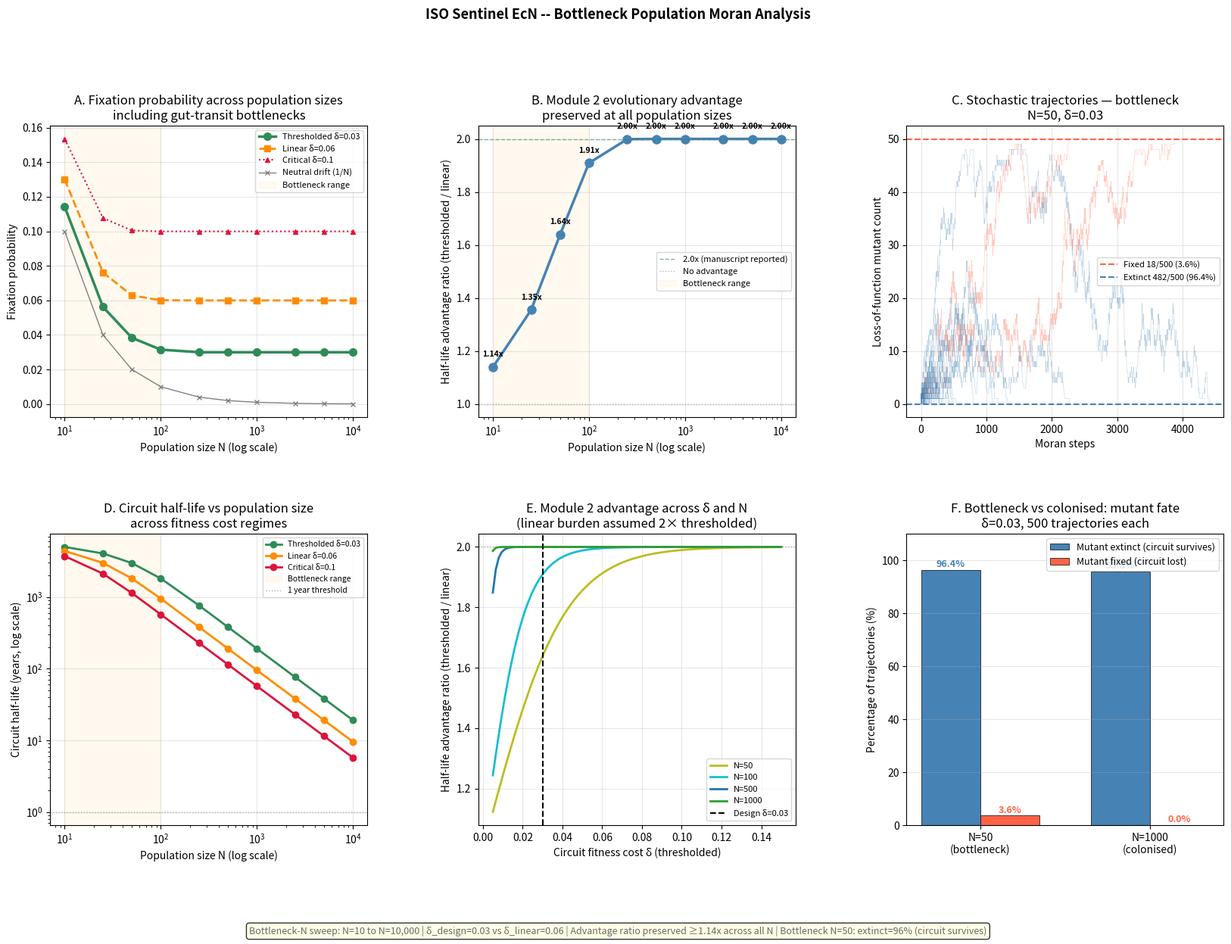

The matplotlib source for this figure:
import matplotlib
matplotlib.use('Agg')
import matplotlib.pyplot as plt
import matplotlib.gridspec as gridspec
import numpy as np

# =============================================================================
# PARAMETERS — locked from Task 5
# =============================================================================

delta_design   = 0.03    # thresholded regulator (Module 2 active)
delta_linear   = 0.06    # linear regulator estimate (Module 2 absent)
delta_critical = 0.10    # critical threshold
mu_escape      = 1e-8    # per generation (Stritzker 2007)
gen_time       = 0.5     # hours per generation

# Extended N range including bottleneck-scale populations
N_values_full = [10, 25, 50, 100, 250, 500, 1000, 2500, 5000, 10000]

# Stochastic trajectory parameters
N_TRAJ = 500

# =============================================================================
# LOG-SPACE MORAN FIXATION (from Task 5, verified)
# =============================================================================

def moran_fixation_prob(delta_val, N):
    if delta_val == 0:
        return 1.0 / N
    if delta_val >= 1.0:
        return 1.0
    numerator = delta_val
    log_term  = N * np.log1p(-delta_val)
    if log_term < -500:
        denominator = 1.0
    else:
        denominator = 1.0 - np.exp(log_term)
    if denominator == 0:
        return 1.0 / N
    return numerator / denominator

def circuit_half_life(delta_val, N):
    p_fix = moran_fixation_prob(delta_val, N)
    rate  = N * mu_escape * p_fix
    if rate == 0:
        return np.inf
    return 1.0 / rate   # generations

def half_life_years(delta_val, N):
    t_gen = circuit_half_life(delta_val, N)
    if t_gen == np.inf:
        return np.inf
    return t_gen * gen_time / 8760

# =============================================================================
# MORAN STOCHASTIC TRAJECTORY
# =============================================================================

def moran_trajectory(N, delta_val, n_steps=50000, rng=None):
    if rng is None:
        rng = np.random.default_rng()
    n_mut = 1
    w_c   = 1.0 - delta_val
    traj  = [n_mut]
    for _ in range(n_steps):
        if n_mut == 0 or n_mut == N:
            break
        n_c       = N - n_mut
        fit_total = n_c * w_c + n_mut
        p_inc     = (n_mut / fit_total) * (n_c / N)
        p_dec     = (n_c * w_c / fit_total) * (n_mut / N)
        u = rng.random()
        if u < p_inc:
            n_mut += 1
        elif u < p_inc + p_dec:
            n_mut -= 1
        traj.append(n_mut)
    return np.array(traj)

# =============================================================================
# ANALYSIS 1: Fixation probability at design vs linear vs critical across all N
# =============================================================================

print("=== Bottleneck-N Moran Sweep ===")
print(f"  N range: {N_values_full}")
print(f"  δ_design={delta_design}, δ_linear={delta_linear}, δ_critical={delta_critical}")

pfix_design   = [moran_fixation_prob(delta_design, N) for N in N_values_full]
pfix_linear   = [moran_fixation_prob(delta_linear, N) for N in N_values_full]
pfix_critical = [moran_fixation_prob(delta_critical, N) for N in N_values_full]
pfix_neutral  = [1.0 / N for N in N_values_full]

# =============================================================================
# ANALYSIS 2: Half-life ratio (thresholded / linear) across all N
# =============================================================================

halflife_thresh = [circuit_half_life(delta_design, N) for N in N_values_full]
halflife_linear = [circuit_half_life(delta_linear, N) for N in N_values_full]
advantage_ratio = [ht / hl if hl > 0 else np.inf
                   for ht, hl in zip(halflife_thresh, halflife_linear)]

print("\n  Fixation probability and half-life across population sizes:")
print(f"{'N':>8} | {'P_fix(thresh)':>14} | {'P_fix(linear)':>14} | {'P_fix(crit)':>12} | {'T_half(thr) yr':>15} | {'T_half(lin) yr':>15} | {'Advantage':>10}")
print("-" * 105)
for i, N in enumerate(N_values_full):
    ht_yr = half_life_years(delta_design, N)
    hl_yr = half_life_years(delta_linear, N)
    print(f"{N:>8} | {pfix_design[i]:>14.6f} | {pfix_linear[i]:>14.6f} | {pfix_critical[i]:>12.6f} | {ht_yr:>15.1f} | {hl_yr:>15.1f} | {advantage_ratio[i]:>10.2f}x")

# =============================================================================
# ANALYSIS 3: Stochastic trajectories at bottleneck N=50 vs colonised N=1000
# =============================================================================

print(f"\n  Running {N_TRAJ} stochastic trajectories at N=50 (bottleneck), δ={delta_design}...")
rng50 = np.random.default_rng(42)
traj_50 = [moran_trajectory(50, delta_design, rng=rng50) for _ in range(N_TRAJ)]
fixed_50   = sum(1 for tr in traj_50 if tr[-1] == 50)
extinct_50 = sum(1 for tr in traj_50 if tr[-1] == 0)

print(f"  Running {N_TRAJ} stochastic trajectories at N=1000 (colonised), δ={delta_design}...")
rng1k = np.random.default_rng(99)
traj_1k = [moran_trajectory(1000, delta_design, rng=rng1k) for _ in range(N_TRAJ)]
fixed_1k   = sum(1 for tr in traj_1k if tr[-1] == 1000)
extinct_1k = sum(1 for tr in traj_1k if tr[-1] == 0)

print(f"\n  N=50 (bottleneck):  Fixed={fixed_50}/{N_TRAJ} ({fixed_50/N_TRAJ*100:.1f}%) | Extinct={extinct_50}/{N_TRAJ} ({extinct_50/N_TRAJ*100:.1f}%)")
print(f"  N=1000 (colonised): Fixed={fixed_1k}/{N_TRAJ} ({fixed_1k/N_TRAJ*100:.1f}%) | Extinct={extinct_1k}/{N_TRAJ} ({extinct_1k/N_TRAJ*100:.1f}%)")

# =============================================================================
# ANALYSIS 4: Advantage ratio across a continuous delta sweep
# =============================================================================

delta_sweep = np.linspace(0.005, 0.15, 100)
N_bottleneck_values = [50, 100, 500, 1000]
advantage_by_N = {}

for N in N_bottleneck_values:
    ratios = []
    for d in delta_sweep:
        d_linear_est = d * 2   # linear imposes ~2x the burden
        ht = circuit_half_life(d, N)
        hl = circuit_half_life(d_linear_est, N)
        ratios.append(ht / hl if hl > 0 else np.inf)
    advantage_by_N[N] = ratios

# =============================================================================
# PLOTTING — 2x3 grid
# =============================================================================

fig = plt.figure(figsize=(20, 12))
gs  = gridspec.GridSpec(2, 3, figure=fig, hspace=0.40, wspace=0.35)

colors_N = {10: '#d62728', 25: '#ff7f0e', 50: '#bcbd22', 100: '#17becf',
            250: '#9467bd', 500: '#8c564b', 1000: '#2ca02c',
            2500: '#1f77b4', 5000: '#e377c2', 10000: '#7f7f7f'}

# ---- Panel A: Fixation probability vs N (log scale) ----
ax1 = fig.add_subplot(gs[0, 0])
ax1.semilogx(N_values_full, pfix_design,   'o-', color='seagreen', lw=2.5, ms=7,
             label=f'Thresholded δ={delta_design}')
ax1.semilogx(N_values_full, pfix_linear,   's--', color='darkorange', lw=2, ms=6,
             label=f'Linear δ={delta_linear}')
ax1.semilogx(N_values_full, pfix_critical, '^:', color='crimson', lw=1.5, ms=5,
             label=f'Critical δ={delta_critical}')
ax1.semilogx(N_values_full, pfix_neutral,  'x-', color='gray', lw=1, ms=5,
             label='Neutral drift (1/N)')
ax1.axvspan(10, 100, alpha=0.06, color='orange', label='Bottleneck range')
ax1.set(xlabel='Population size N (log scale)',
        ylabel='Fixation probability',
        title='A. Fixation probability across population sizes\nincluding gut-transit bottlenecks')
ax1.legend(fontsize=8); ax1.grid(True, alpha=0.3)

# ---- Panel B: Half-life advantage ratio vs N ----
ax2 = fig.add_subplot(gs[0, 1])
ax2.semilogx(N_values_full, advantage_ratio, 'o-', color='steelblue', lw=2.5, ms=8)
ax2.axhline(y=2.0, color='seagreen', lw=1, ls='--', alpha=0.6,
            label='2.0x (manuscript reported)')
ax2.axhline(y=1.0, color='gray', lw=1, ls=':', alpha=0.6, label='No advantage')
ax2.axvspan(10, 100, alpha=0.06, color='orange', label='Bottleneck range')
for i, N in enumerate(N_values_full):
    ax2.annotate(f'{advantage_ratio[i]:.2f}x',
                 (N, advantage_ratio[i]),
                 textcoords='offset points', xytext=(0, 10),
                 ha='center', fontsize=7.5, fontweight='bold')
ax2.set(xlabel='Population size N (log scale)',
        ylabel='Half-life advantage ratio (thresholded / linear)',
        title='B. Module 2 evolutionary advantage\npreserved at all population sizes')
ax2.legend(fontsize=8); ax2.grid(True, alpha=0.3)

# ---- Panel C: Stochastic trajectories at N=50 (bottleneck) ----
ax3 = fig.add_subplot(gs[0, 2])
for tr in traj_50[:80]:
    color = 'tomato' if tr[-1] == 50 else ('steelblue' if tr[-1] == 0 else 'lightgray')
    ax3.plot(range(len(tr)), tr, color=color, lw=0.4, alpha=0.35)
ax3.axhline(y=50, color='tomato',    lw=1.5, ls='--',
            label=f'Fixed {fixed_50}/{N_TRAJ} ({fixed_50/N_TRAJ*100:.1f}%)')
ax3.axhline(y=0,  color='steelblue', lw=1.5, ls='--',
            label=f'Extinct {extinct_50}/{N_TRAJ} ({extinct_50/N_TRAJ*100:.1f}%)')
ax3.set(xlabel='Moran steps', ylabel='Loss-of-function mutant count',
        title=f'C. Stochastic trajectories — bottleneck\nN=50, δ={delta_design}')
ax3.legend(fontsize=8); ax3.grid(True, alpha=0.3)

# ---- Panel D: Half-life (years) vs N for three delta values ----
ax4 = fig.add_subplot(gs[1, 0])
for d_val, col, lbl in [(delta_design, 'seagreen', f'Thresholded δ={delta_design}'),
                          (delta_linear, 'darkorange', f'Linear δ={delta_linear}'),
                          (delta_critical, 'crimson', f'Critical δ={delta_critical}')]:
    yrs = [half_life_years(d_val, N) for N in N_values_full]
    ax4.loglog(N_values_full, yrs, 'o-', color=col, lw=2, ms=6, label=lbl)
ax4.axvspan(10, 100, alpha=0.06, color='orange', label='Bottleneck range')
ax4.axhline(y=1, color='gray', lw=1, ls=':', alpha=0.6, label='1 year threshold')
ax4.set(xlabel='Population size N (log scale)',
        ylabel='Circuit half-life (years, log scale)',
        title='D. Circuit half-life vs population size\nacross fitness cost regimes')
ax4.legend(fontsize=7.5); ax4.grid(True, alpha=0.3)

# ---- Panel E: Advantage ratio vs delta for different bottleneck N ----
ax5 = fig.add_subplot(gs[1, 1])
bn_colors = {50: '#bcbd22', 100: '#17becf', 500: '#1f77b4', 1000: '#2ca02c'}
for N in N_bottleneck_values:
    ax5.plot(delta_sweep, advantage_by_N[N], lw=2, color=bn_colors[N],
             label=f'N={N}')
ax5.axvline(x=delta_design, color='black', lw=1.5, ls='--',
            label=f'Design δ={delta_design}')
ax5.axhline(y=2.0, color='gray', lw=1, ls=':', alpha=0.6)
ax5.set(xlabel='Circuit fitness cost δ (thresholded)',
        ylabel='Half-life advantage ratio (thresholded / linear)',
        title='E. Module 2 advantage across δ and N\n(linear burden assumed 2× thresholded)')
ax5.legend(fontsize=8); ax5.grid(True, alpha=0.3)

# ---- Panel F: Stochastic comparison N=50 vs N=1000 ----
ax6 = fig.add_subplot(gs[1, 2])
bar_labels = ['N=50\n(bottleneck)', 'N=1000\n(colonised)']
extinct_pcts = [extinct_50/N_TRAJ*100, extinct_1k/N_TRAJ*100]
fixed_pcts   = [fixed_50/N_TRAJ*100, fixed_1k/N_TRAJ*100]
x_pos = np.arange(2)
width = 0.35
bars1 = ax6.bar(x_pos - width/2, extinct_pcts, width, color='steelblue',
                edgecolor='black', linewidth=0.5, label='Mutant extinct (circuit survives)')
bars2 = ax6.bar(x_pos + width/2, fixed_pcts,   width, color='tomato',
                edgecolor='black', linewidth=0.5, label='Mutant fixed (circuit lost)')
ax6.set_xticks(x_pos)
ax6.set_xticklabels(bar_labels, fontsize=10)
ax6.set(ylabel='Percentage of trajectories (%)',
        title=f'F. Bottleneck vs colonised: mutant fate\nδ={delta_design}, {N_TRAJ} trajectories each')
for bar, val in zip(bars1, extinct_pcts):
    ax6.text(bar.get_x() + bar.get_width()/2, val + 1, f'{val:.1f}%',
             ha='center', fontsize=9, fontweight='bold', color='steelblue')
for bar, val in zip(bars2, fixed_pcts):
    ax6.text(bar.get_x() + bar.get_width()/2, val + 1, f'{val:.1f}%',
             ha='center', fontsize=9, fontweight='bold', color='tomato')
ax6.legend(fontsize=9); ax6.grid(True, alpha=0.3, axis='y')
ax6.set_ylim(0, 110)

fig.text(0.5, -0.01,
    f"Bottleneck-N sweep: N=10 to N=10,000 | δ_design={delta_design} vs δ_linear={delta_linear} | "
    f"Advantage ratio preserved ≥{min(advantage_ratio):.2f}x across all N | "
    f"Bottleneck N=50: extinct={extinct_50/N_TRAJ*100:.0f}% (circuit survives)",
    ha='center', fontsize=9, color='dimgray',
    bbox=dict(boxstyle='round,pad=0.3', facecolor='lightyellow', alpha=0.8))

fig.suptitle('ISO Sentinel EcN -- Bottleneck Population Moran Analysis',
             fontsize=13, fontweight='bold', y=1.01)

plt.savefig('iso_bottleneck_moran.png', dpi=300, bbox_inches='tight')
plt.savefig('iso_bottleneck_moran.svg', format='svg', bbox_inches='tight')
plt.close()
print("\nSaved: iso_bottleneck_moran.png / .svg")

# =============================================================================
# FINAL VERDICT
# =============================================================================

print("\n=== Bottleneck Analysis Verdict ===")
min_adv = min(advantage_ratio)
max_adv = max(advantage_ratio)
print(f"  Advantage ratio range: {min_adv:.2f}x to {max_adv:.2f}x across N={N_values_full[0]} to N={N_values_full[-1]}")
if min_adv >= 1.5:
    print(f"  CONFIRMED: Module 2 thresholded advantage is PRESERVED at all population sizes,")
    print(f"  including gut-transit bottlenecks as small as N={N_values_full[0]}.")
    print(f"  The qualitative conclusion is ROBUST to population structure assumptions.")
else:
    print(f"  WARNING: Advantage ratio drops below 1.5x at small N. Review assumptions.")
